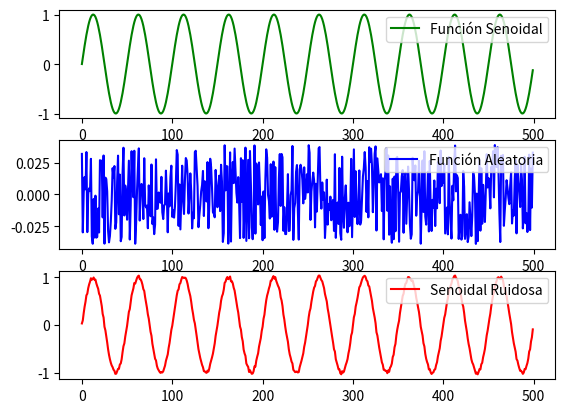
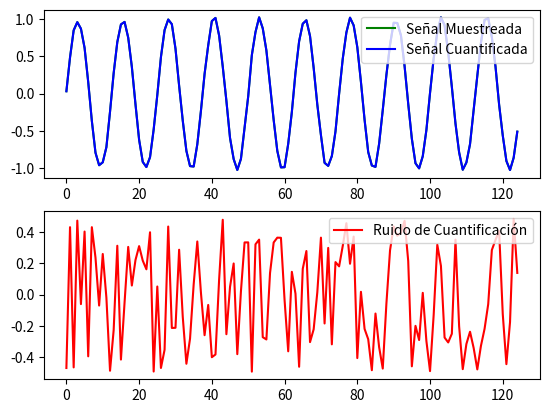
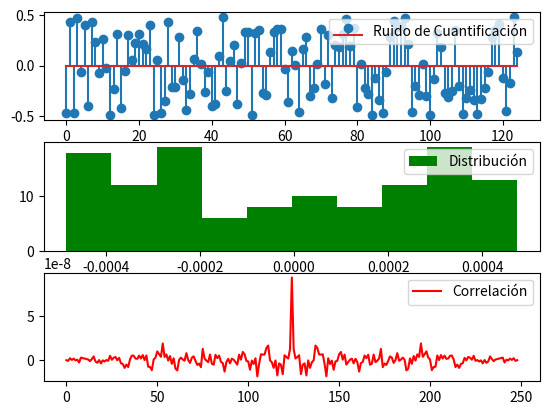

Python code for these plots, in order:
#!/usr/bin/env python3
# -*- coding: utf-8 -*-

# %matplotlib qt        -> Genera gráfico en ventana nueva
# %matplotlib inline    -> Gnera gráfico en el mismo spyder

"""
Created on Wed Sep  6 16:54:34 2023
@author: Santiago Bettig

Descripción:
El objetivo del script es modelar el comportamiento de un ADC, por lo que el 
input será una señal (en este caso, senoidal), se agregará ruido con
una distribución uniforme y luego se lo muestreara y cuantificará

"""

import numpy as np
import math
import matplotlib.pyplot as plt
import scipy.signal as sig

def sin_gen(vmax = 1, dc = 0, ff = 1, ph = 0, nn = 1000, fs = 1000):
    # Lo primero que hay que hacer es crear un vector temporal que determinará
    # el inicio y el fin de la señal
    ts = 1/fs   # Tiempos de muestreo, intervalo de tiempo en el que se  
                # tomarán las muestras
    tf = nn * ts # Tiempo final de la señal
    tt = np.arange(0, tf, ts) # Creo el vector temporal
    ##
    # Ahora tengo que generar mi señal senoidal, para eso voy a aprovechar
    # la función np.sin de la biblioteca numpy. Para ello, debemo evaluar
    # dicha función en cada uno de los puntos del vector temporal creado
    # previamente
    xx = vmax * np.sin(2 * np.pi * ff * tt + ph) + dc
    ##
    # Devuelvo el vector temporal y el valor de la señal en cada uno de esos
    # puntos
    return tt, xx

# Sabemos que la varianza de una función aleatoria con distribución
# uniforme puede ser calculada como Var(X) = q²/12
def rnd_nmbrs_gen(var, N):
    q = math.sqrt(var*12);
    rnd_numbers = q * np.random.random(N) - (q/2);
    return rnd_numbers;

# El objetivo de la función es obtener una señal aleatoria a partir de una
# relación señal a ruido definida por parámetro, considerando como señal
# una senoidal de amplitud normalizada ( sqrt(2) ) 
def noise_gen(snr, N):
    # Lo primero que tenemos que hacer es obtener la varianza de la señal
    # aleatoria, tengamos en cuenta que esto está normalizado, por lo que
    # luego habría que desnormalizar
    var = np.power(10.0,snr/(-10.0));
    return rnd_nmbrs_gen(var, N);

# Defino los datos del ADC:

Vr = 2;                         # Tensión de referencia del ADC
n_bits = 12;                     # Cantidad de bits del ADC
quantum = Vr / (2**(n_bits-1)); # Calculo el valor del cuanto (Cada paso del ADC)

# Con esta frecuencia representaré la señal analógica 

f_cont  = 500       # Frecuencia de muestreo
N       = f_cont    # Cantidad de muestras

# Establezco la frecuencia de mi señal senoidal, la relación señal a ruido
# que tendrá y la amplitud de la misma (En este caso, unitaria)

f_sin   = 10; # Frecuencia de mi senoidal
snr     = 30; # Relación señal a ruido
A_sin   = 1;  # Amplitud de Senoidal

t, y_sin = sin_gen(A_sin, 0, f_sin, 0, N, f_cont)
y_noise = (A_sin/(math.sqrt(2))) * noise_gen(snr, N);
noisy_sin = y_sin + y_noise;

fig1, (ax1, ax2, ax3) = plt.subplots(3);

# Lo primero que voy a hacer es generarme la señal senoidal 
# sin_gen(Amp, DC, Frec, Phase, Muestras, Fs)
ax1.plot(y_sin, color = 'green', label = 'Función Senoidal')
ax1.legend(loc = 'upper right');

# Luego voy a generar la señal aleatoria, donde el primero parámetro
# será la relación señal a ruido deseada y el segundo parámetro la 
# cantidad de muestras
ax2.plot(y_noise, color = 'blue', label = 'Función Aleatoria')
ax2.legend(loc = 'upper right');

# Por último, voy a desnormalizar y realizar la suma de ambas
ax3.plot(noisy_sin, color = 'red', label = 'Senoidal Ruidosa')
ax3.legend(loc = 'upper right');

# Lo que voy a hacer ahora, para simular un muestreador, es quedarme con
# una muestra cada "ovs_rate" muestras.
ovs_rate = 4;
noisy_sin_sampled = noisy_sin[::ovs_rate]
# Luego voy a realizar la cuantificación, para ello voy a generar el redondeo
# de cada una de las muestras y luego multiplicarlas por el cuanto
noisy_sin_quantif = np.round(noisy_sin_sampled/quantum, decimals = 0) * quantum;
# Por útlimo, voy a obtener el ruido de cuantificación haciendo la resta entre
# la señal original y la señal cuantizada
quantif_noise = noisy_sin_sampled - noisy_sin_quantif;

fig2, (ax1, ax2) = plt.subplots(2);

ax1.plot(noisy_sin_sampled, color = 'green', label = 'Señal Muestreada')
ax1.legend(loc = 'upper right');

ax1.plot(noisy_sin_quantif, color = 'blue', label = 'Señal Cuantificada')
ax1.legend(loc = 'upper right');

ax2.plot(quantif_noise/quantum, color = 'red', label = 'Ruido de Cuantificación')
ax2.legend(loc = 'upper right');

# Obtengo el valor medio del ruido de cuantificación, el cual debería 
# ser cero
mean_quantif_noise = np.mean(quantif_noise);

# Tengo tres formas distintas de obtener la varianza del ruido: La primera
# de ellas se obtiene de suponer una distribución uniforme del mismo, la 
# segunda es a través de la herramienta de cálculo que proporciona numpy,
# y la última, se obtiene de la autocorrelación de la señal. Esta última se
# cumplirá unicamente si el ruido está totalmente incorrelacionado, obteniendo
# un delta de kronecker en el origen (representando la energía de la señal)
var_quantif_noise_1 = (np.float64(quantum)**2)/12
var_quantif_noise_2 = np.var(quantif_noise)
var_quantif_noise_3 = sig.correlate(quantif_noise, quantif_noise)/(N/ovs_rate)

fig3, (ax1, ax2, ax3) = plt.subplots(3);

# Voy a imprimir el ruido de cuantización normalizado en quantum, esto me 
# fijará el límite superior en quantum/2 y el inferior en -quantum/2
ax1.stem(quantif_noise/quantum, label = 'Ruido de Cuantificación')
ax1.legend(loc = 'upper right');

# Por otro lado, voy a imprimir la distribución, que se todo salió acorde 
# a la teoría, debería ser uniforme
ax2.hist(quantif_noise, color = 'green', label = 'Distribución');
ax2.legend(loc = 'upper right');

# Por último, voy a imprimir los resultados de la autocorrelación de la señal
# Si todo es correcto, debería haber una delta en el origen cuya amplitud
# es igual a la varianza de la señal
ax3.plot(var_quantif_noise_3, color = 'red', label = 'Correlación');
ax3.legend(loc = 'upper right');

print("El valor medio es:",mean_quantif_noise,"el cual debería ser cercano a cero")
print("La varianza obtenida de suponer una distribución uniforme es:", var_quantif_noise_1)
print("La varianza obtenida a partir de la expresión de numpyy es:", var_quantif_noise_2)
print("La varianza obtenida a partir de suponer un ruido totalmente incorrelacionado es", max(var_quantif_noise_3))














